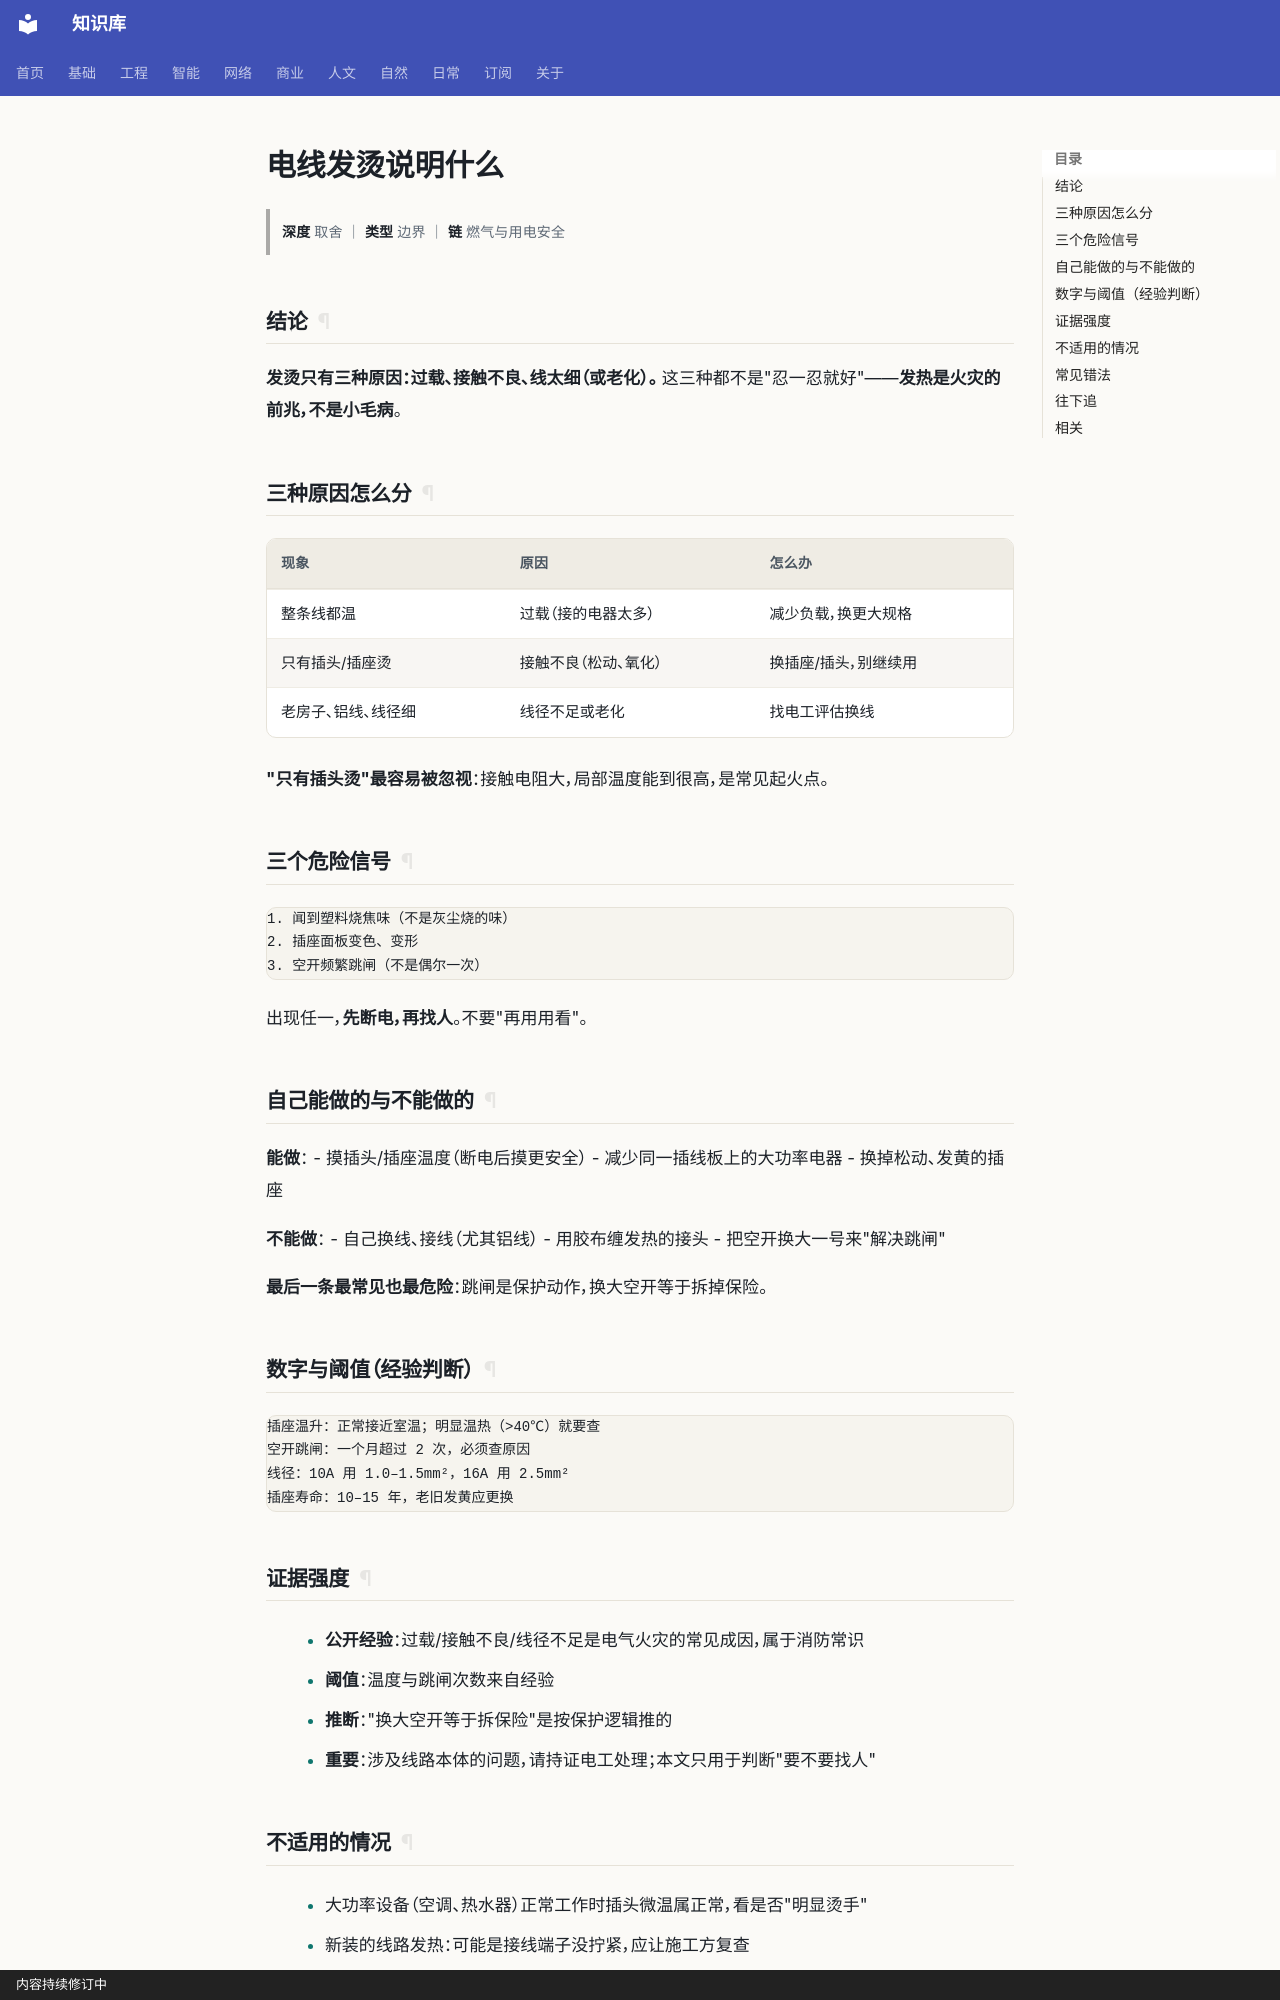

repository: gh503/kb · page: 日常/家/电线发烫说明什么/index.html · generator: mkdocs · copyright: 内容持续修订中

# 电线发烫说明什么

> **深度** 取舍 ｜ **类型** 边界 ｜ **链** 燃气与用电安全

## 结论

**发烫只有三种原因：过载、接触不良、线太细（或老化）。**
这三种都不是"忍一忍就好"——**发热是火灾的前兆，不是小毛病**。

## 三种原因怎么分

| 现象 | 原因 | 怎么办 |
| --- | --- | --- |
| 整条线都温 | 过载（接的电器太多） | 减少负载，换更大规格 |
| 只有插头/插座烫 | 接触不良（松动、氧化） | 换插座/插头，别继续用 |
| 老房子、铝线、线径细 | 线径不足或老化 | 找电工评估换线 |

**"只有插头烫"最容易被忽视**：接触电阻大，局部温度能到很高，是常见起火点。

## 三个危险信号

```text
1. 闻到塑料烧焦味（不是灰尘烧的味）
2. 插座面板变色、变形
3. 空开频繁跳闸（不是偶尔一次）
```

出现任一，**先断电，再找人**。不要"再用用看"。

## 自己能做的与不能做的

**能做**：
- 摸插头/插座温度（断电后摸更安全）
- 减少同一插线板上的大功率电器
- 换掉松动、发黄的插座

**不能做**：
- 自己换线、接线（尤其铝线）
- 用胶布缠发热的接头
- 把空开换大一号来"解决跳闸"

**最后一条最常见也最危险**：跳闸是保护动作，换大空开等于拆掉保险。

## 数字与阈值（经验判断）

```text
插座温升：正常接近室温；明显温热（>40℃）就要查
空开跳闸：一个月超过 2 次，必须查原因
线径：10A 用 1.0–1.5mm²，16A 用 2.5mm²
插座寿命：10–15 年，老旧发黄应更换
```
